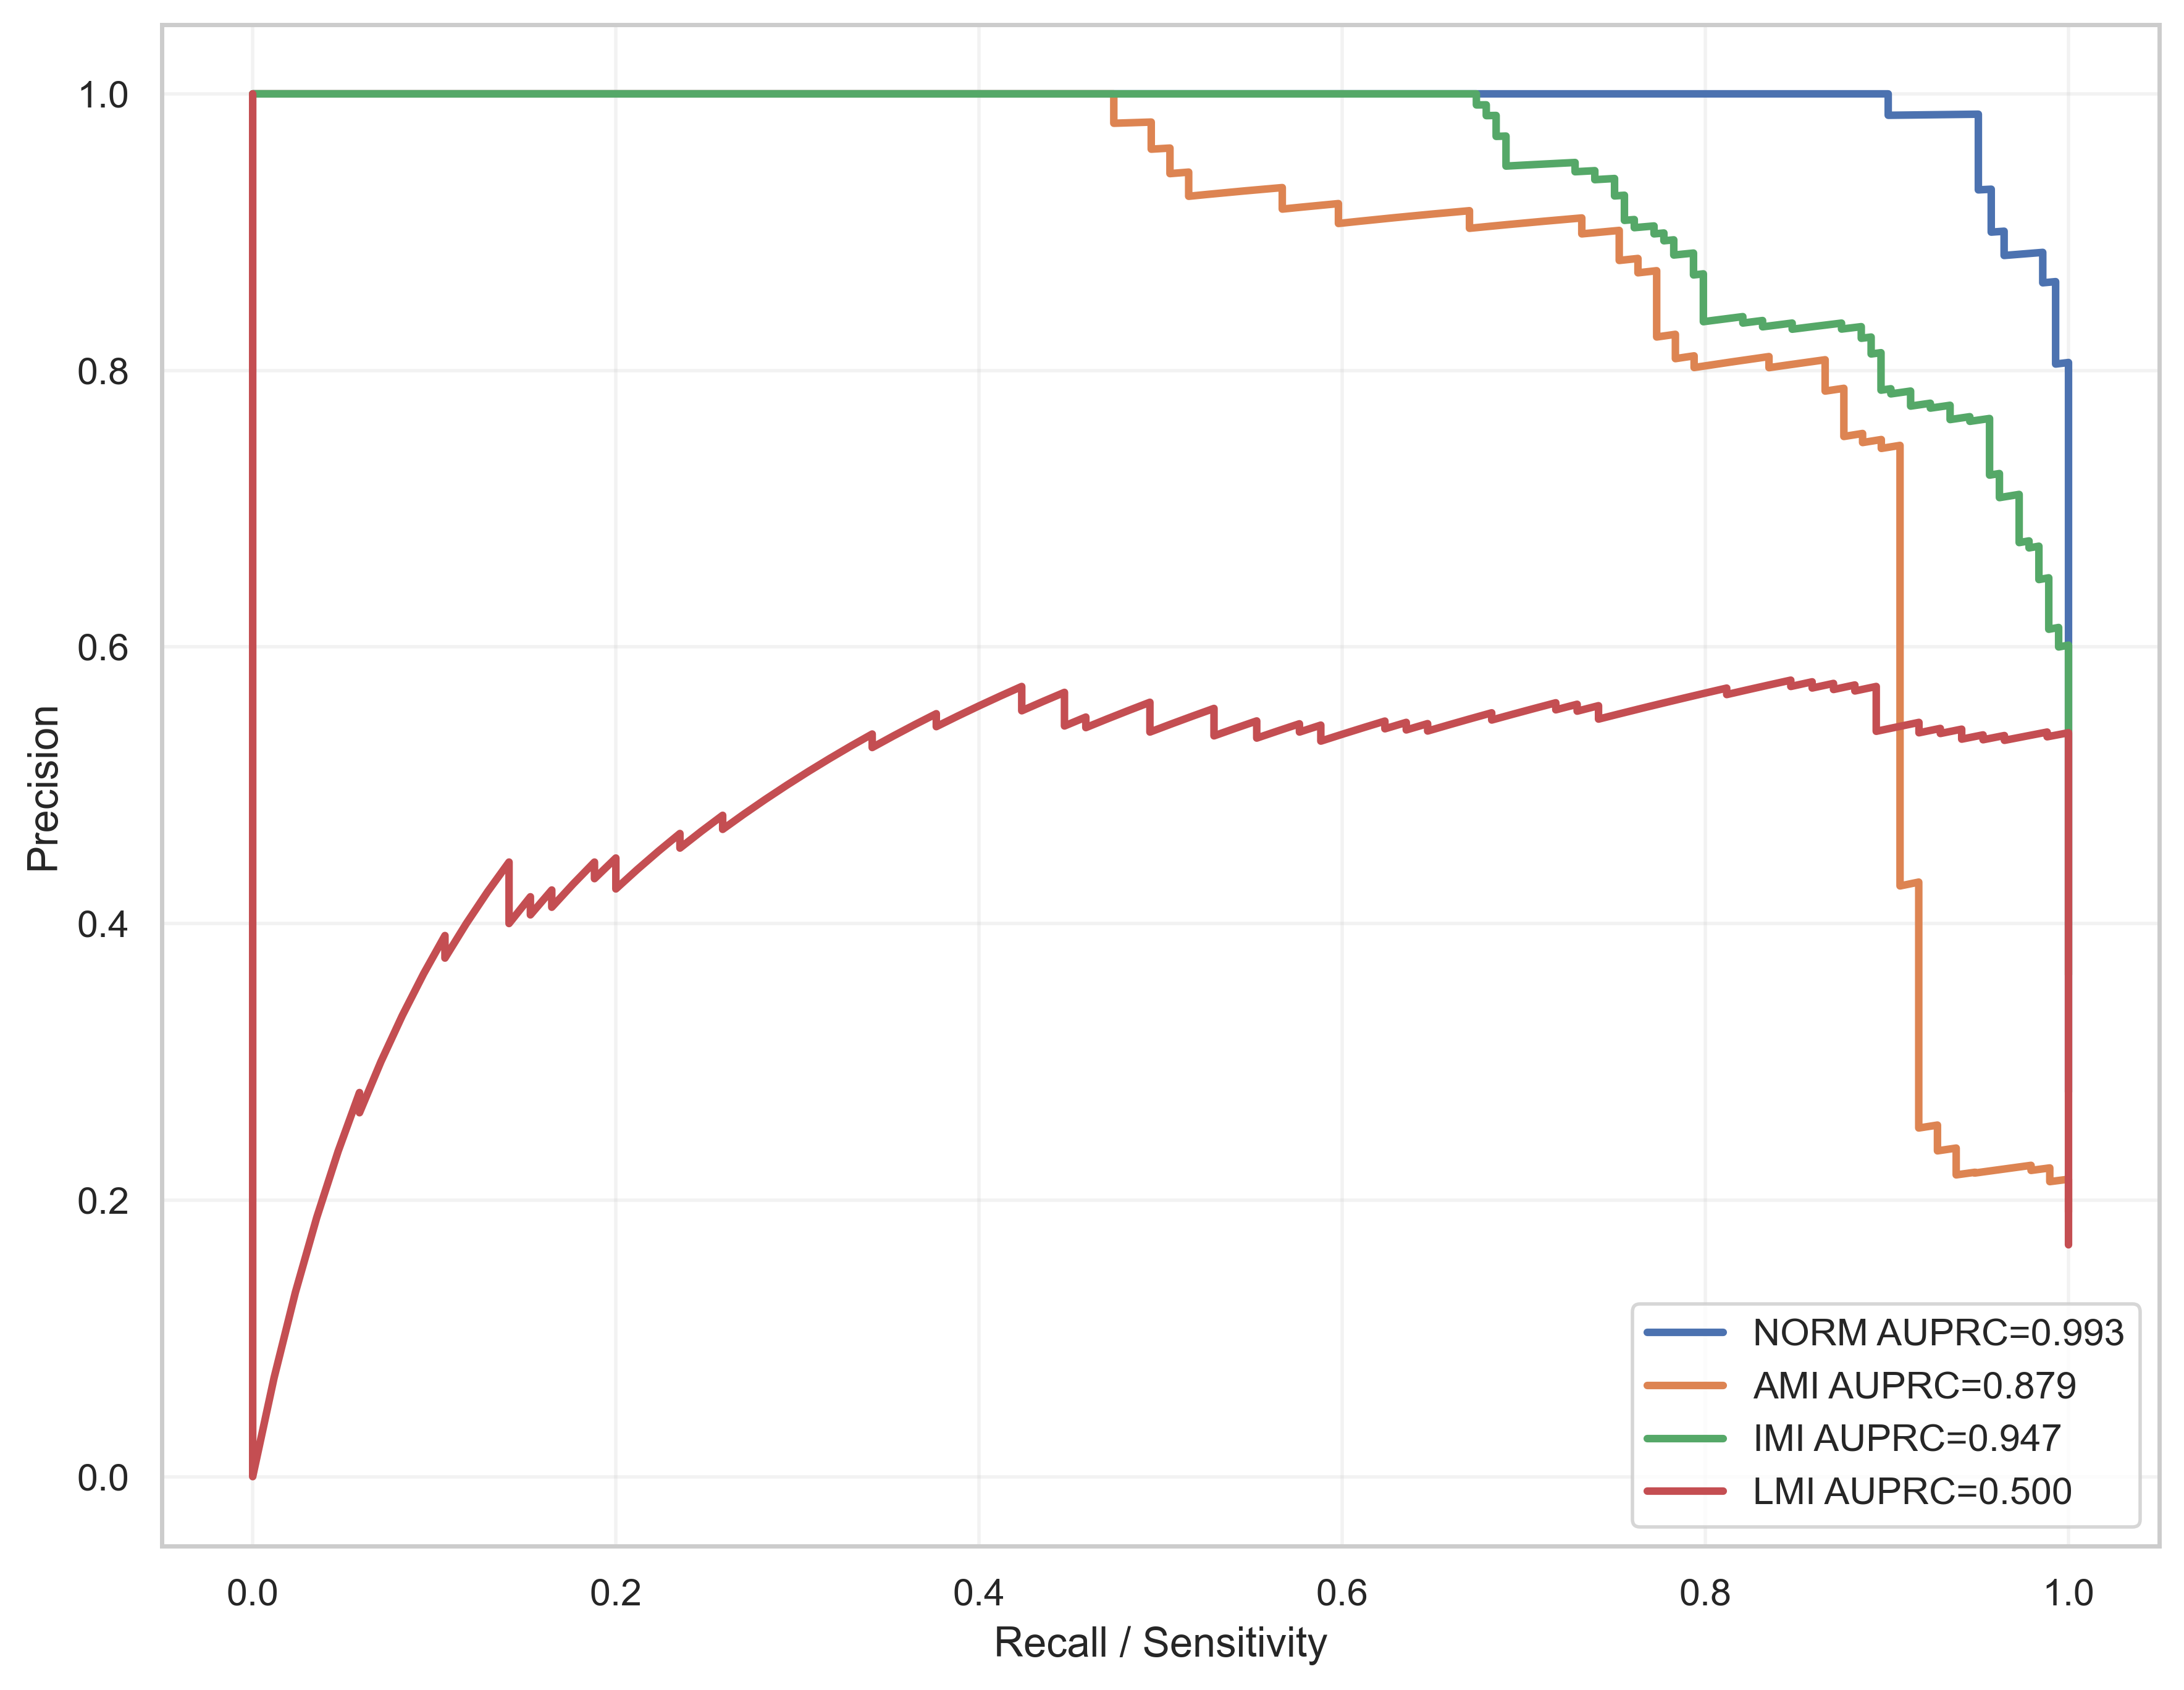

Source data for this figure (header and first rows):
label, recall, precision, auprc
NORM, 1.0, 0.2781, 0.9933
NORM, 1.0, 0.2787, 0.9933
NORM, 1.0, 0.2792, 0.9933
NORM, 1.0, 0.2798, 0.9933
NORM, 1.0, 0.2803, 0.9933
NORM, 1.0, 0.2809, 0.9933
NORM, 1.0, 0.2814, 0.9933
NORM, 1.0, 0.282, 0.9933
NORM, 1.0, 0.2826, 0.9933
NORM, 1.0, 0.2831, 0.9933
NORM, 1.0, 0.2837, 0.9933
NORM, 1.0, 0.2843, 0.9933
NORM, 1.0, 0.2848, 0.9933
NORM, 1.0, 0.2854, 0.9933
NORM, 1.0, 0.286, 0.9933
NORM, 1.0, 0.2866, 0.9933
NORM, 1.0, 0.2872, 0.9933
NORM, 1.0, 0.2878, 0.9933
NORM, 1.0, 0.2883, 0.9933
NORM, 1.0, 0.2889, 0.9933
NORM, 1.0, 0.2895, 0.9933
NORM, 1.0, 0.2901, 0.9933
NORM, 1.0, 0.2907, 0.9933
NORM, 1.0, 0.2913, 0.9933
NORM, 1.0, 0.2919, 0.9933
NORM, 1.0, 0.2925, 0.9933
NORM, 1.0, 0.2931, 0.9933
NORM, 1.0, 0.2938, 0.9933
NORM, 1.0, 0.2944, 0.9933
NORM, 1.0, 0.295, 0.9933
NORM, 1.0, 0.2956, 0.9933
NORM, 1.0, 0.2962, 0.9933
NORM, 1.0, 0.2968, 0.9933
NORM, 1.0, 0.2975, 0.9933
NORM, 1.0, 0.2981, 0.9933
NORM, 1.0, 0.2987, 0.9933
NORM, 1.0, 0.2994, 0.9933
NORM, 1.0, 0.3, 0.9933
NORM, 1.0, 0.3006, 0.9933
NORM, 1.0, 0.3013, 0.9933
NORM, 1.0, 0.3019, 0.9933
NORM, 1.0, 0.3026, 0.9933
NORM, 1.0, 0.3032, 0.9933
NORM, 1.0, 0.3039, 0.9933
NORM, 1.0, 0.3045, 0.9933
NORM, 1.0, 0.3052, 0.9933
NORM, 1.0, 0.3059, 0.9933
NORM, 1.0, 0.3065, 0.9933
NORM, 1.0, 0.3072, 0.9933
NORM, 1.0, 0.3079, 0.9933
NORM, 1.0, 0.3085, 0.9933
NORM, 1.0, 0.3092, 0.9933
NORM, 1.0, 0.3099, 0.9933
NORM, 1.0, 0.3106, 0.9933
NORM, 1.0, 0.3113, 0.9933
NORM, 1.0, 0.3119, 0.9933
NORM, 1.0, 0.3126, 0.9933
NORM, 1.0, 0.3133, 0.9933
NORM, 1.0, 0.314, 0.9933
NORM, 1.0, 0.3147, 0.9933
... 1,962 more rows
